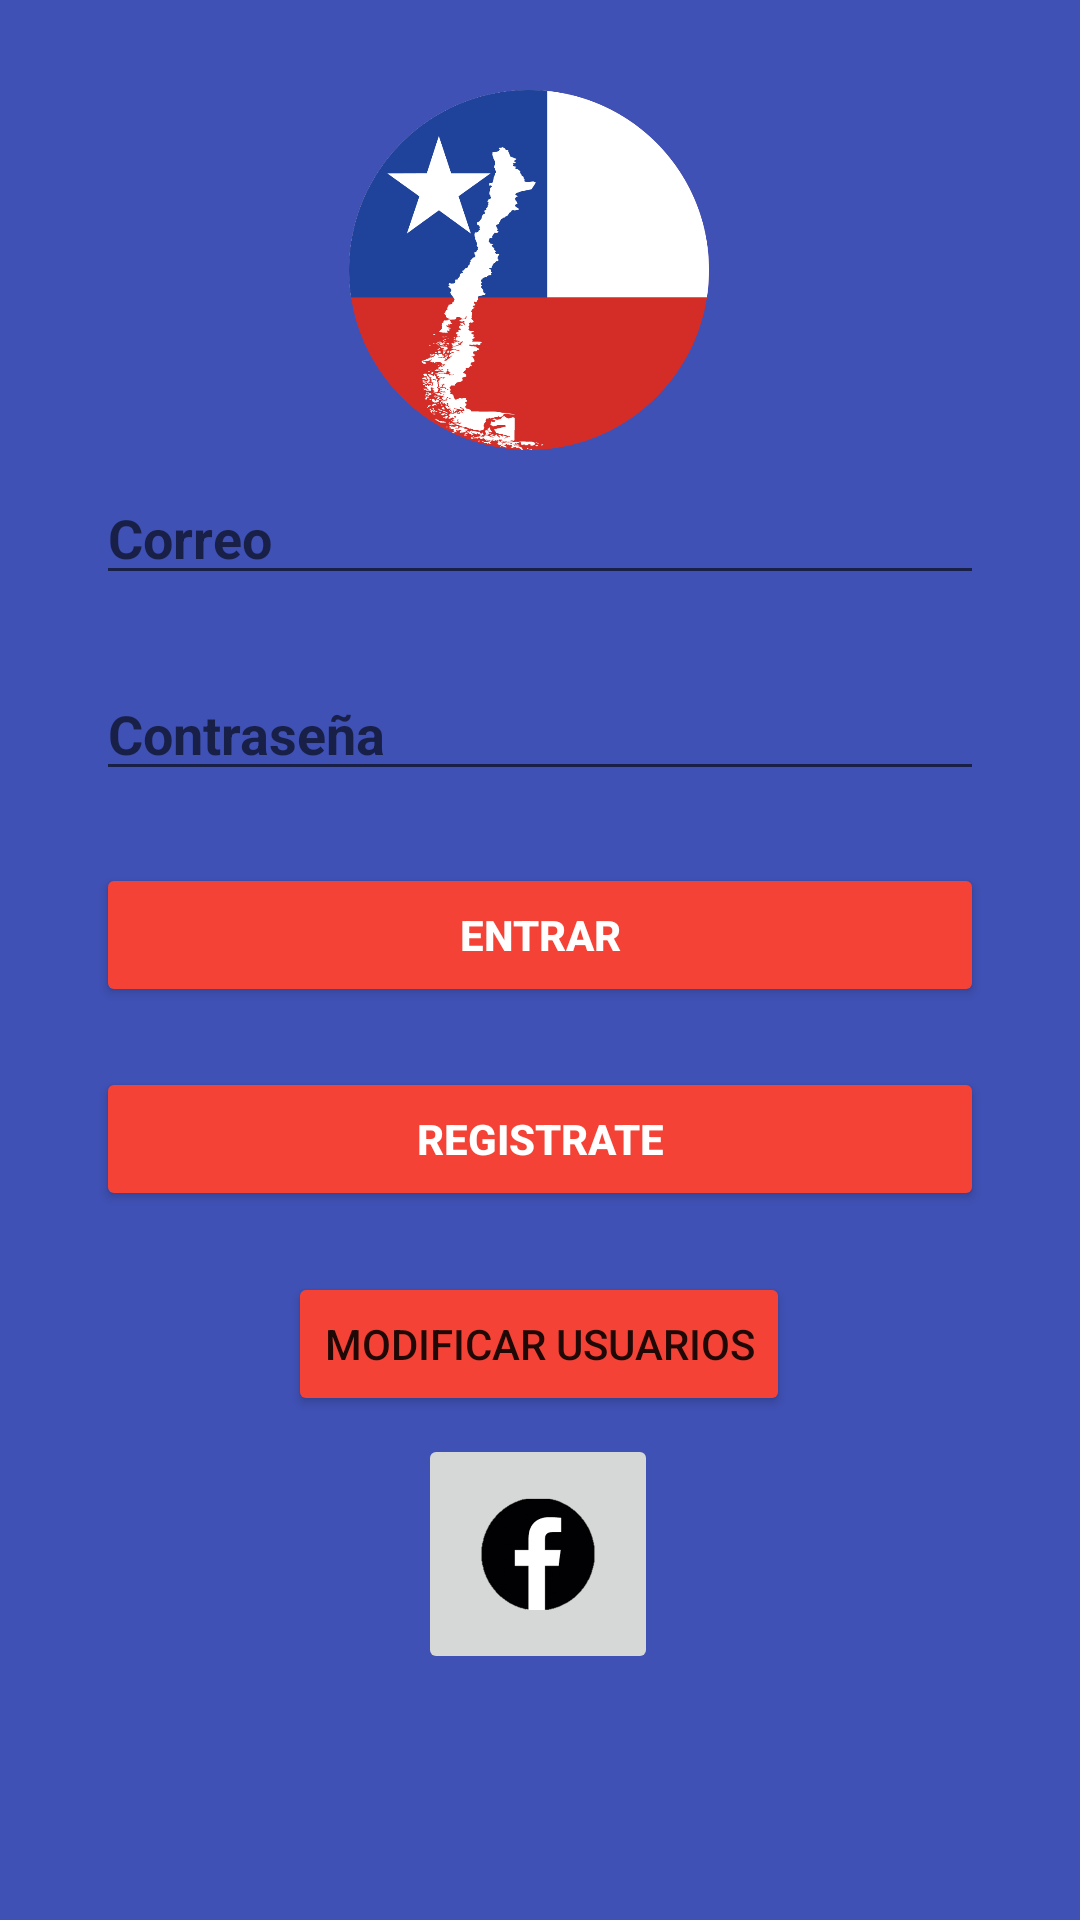

Reconstruct the res/layout file that produces this screen, plus the resources it refers to.
<!-- AndroidManifest.xml: application theme Theme.ConociendoChile -->
<!-- res/layout/activity_login.xml -->
<?xml version="1.0" encoding="utf-8"?>
<androidx.constraintlayout.widget.ConstraintLayout xmlns:android="http://schemas.android.com/apk/res/android"
    xmlns:app="http://schemas.android.com/apk/res-auto"
    xmlns:tools="http://schemas.android.com/tools"
    android:id="@+id/container"
    android:layout_width="match_parent"
    android:layout_height="match_parent"
    android:background="#3F51B5"
    tools:context=".LoginActivity">


    <ImageView
        android:id="@+id/imageView"
        android:layout_width="120dp"
        android:layout_height="120dp"
        android:layout_marginStart="8dp"
        android:layout_marginEnd="8dp"
        android:contentDescription="@string/todo"
        app:layout_constraintBottom_toBottomOf="parent"
        app:layout_constraintEnd_toEndOf="parent"
        app:layout_constraintHorizontal_bias="0.483"
        app:layout_constraintStart_toStartOf="parent"
        app:layout_constraintTop_toTopOf="parent"
        app:layout_constraintVertical_bias="0.058"
        app:srcCompat="@drawable/chiile" />

    <EditText
        android:id="@+id/username"
        android:layout_width="match_parent"
        android:layout_height="wrap_content"
        android:layout_marginStart="32dp"
        android:layout_marginEnd="32dp"
        android:ems="10"
        android:hint="@string/correo"
        android:inputType="textEmailAddress"
        android:textColor="#FFFFFF"
        android:textStyle="bold"
        app:layout_constraintBottom_toBottomOf="parent"
        app:layout_constraintEnd_toEndOf="parent"
        app:layout_constraintHorizontal_bias="0.0"
        app:layout_constraintStart_toStartOf="parent"
        app:layout_constraintTop_toTopOf="parent"
        app:layout_constraintVertical_bias="0.262"
        tools:ignore="TextContrastCheck" />

    <EditText
        android:id="@+id/password"
        android:layout_width="match_parent"
        android:layout_height="wrap_content"
        android:layout_marginStart="32dp"
        android:layout_marginTop="24dp"
        android:layout_marginEnd="32dp"
        android:ems="10"
        android:hint="@string/contrase_a"
        android:inputType="textPassword"
        android:textColor="#FFFFFF"
        android:textStyle="bold"
        app:layout_constraintBottom_toBottomOf="parent"
        app:layout_constraintEnd_toEndOf="parent"
        app:layout_constraintHorizontal_bias="1.0"
        app:layout_constraintStart_toStartOf="parent"
        app:layout_constraintTop_toBottomOf="@+id/username"
        app:layout_constraintVertical_bias="0.0" />

    <Button
        android:id="@+id/login"
        android:layout_width="match_parent"
        android:layout_height="wrap_content"
        android:layout_marginStart="32dp"
        android:layout_marginTop="24dp"
        android:layout_marginEnd="32dp"
        android:backgroundTint="#F44336"
        android:onClick="Login"
        android:text="@string/entrar"
        android:textColor="#FFFFFF"
        android:textStyle="bold"
        app:layout_constraintBottom_toBottomOf="parent"
        app:layout_constraintEnd_toEndOf="parent"
        app:layout_constraintHorizontal_bias="0.0"
        app:layout_constraintStart_toStartOf="parent"
        app:layout_constraintTop_toBottomOf="@+id/password"
        app:layout_constraintVertical_bias="0.0"
        tools:ignore="OnClick" />

    <Button
        android:id="@+id/button"
        android:layout_width="match_parent"
        android:layout_height="wrap_content"
        android:layout_marginStart="32dp"
        android:layout_marginTop="20dp"
        android:layout_marginEnd="32dp"
        android:backgroundTint="#F44336"
        android:text="@string/registrate"
        android:textColor="#FFFFFF"
        android:textStyle="bold"
        app:layout_constraintBottom_toBottomOf="parent"
        app:layout_constraintEnd_toEndOf="parent"
        app:layout_constraintHorizontal_bias="0.0"
        app:layout_constraintStart_toStartOf="parent"
        app:layout_constraintTop_toBottomOf="@+id/login"
        app:layout_constraintVertical_bias="0.0" />

    <ImageButton
        android:id="@+id/imageButton"
        android:layout_width="80dp"
        android:layout_height="80dp"
        android:layout_marginTop="44dp"
        android:scaleType="fitCenter"
        app:layout_constraintBottom_toBottomOf="parent"
        app:layout_constraintEnd_toEndOf="parent"
        app:layout_constraintHorizontal_bias="0.498"
        app:layout_constraintStart_toStartOf="parent"
        app:layout_constraintTop_toBottomOf="@+id/button"
        app:layout_constraintVertical_bias="0.27"
        app:srcCompat="@drawable/logofacebook" />

    <Button
        android:id="@+id/button20"
        android:layout_width="wrap_content"
        android:layout_height="wrap_content"
        android:backgroundTint="#F44336"
        android:onClick="Contacto"
        android:text="Modificar usuarios"
        app:layout_constraintBottom_toBottomOf="parent"
        app:layout_constraintEnd_toEndOf="parent"
        app:layout_constraintHorizontal_bias="0.498"
        app:layout_constraintStart_toStartOf="parent"
        app:layout_constraintTop_toBottomOf="@+id/button"
        app:layout_constraintVertical_bias="0.108" />


</androidx.constraintlayout.widget.ConstraintLayout>
<!-- resources referenced by this layout -->
<resources>
  <!-- drawable chiile: png bitmap (drawable, 69658 bytes) -->
  <!-- drawable logofacebook: png bitmap (drawable, 23632 bytes) -->
  <string name="contrase_a">Contraseña</string>
  <string name="correo">Correo</string>
  <string name="entrar">Entrar</string>
  <string name="registrate">Registrate</string>
  <string name="todo">TODO</string>
  <style name="Theme.ConociendoChile" parent="Theme.MaterialComponents.DayNight.DarkActionBar">
          
          <item name="colorPrimary">@color/purple_500</item>
          <item name="colorPrimaryVariant">@color/purple_700</item>
          <item name="colorOnPrimary">@color/white</item>
          
          <item name="colorSecondary">@color/teal_200</item>
          <item name="colorSecondaryVariant">@color/teal_700</item>
          <item name="colorOnSecondary">@color/black</item>
          
          <item name="android:statusBarColor" tools:targetApi="l">?attr/colorPrimaryVariant</item>
          
      </style>
  <!-- not gathered from this repository: default colours our renderer supplied (Android Studio template values) -->
  <color name="purple_500">#FF6200EE</color>
  <color name="purple_700">#FF3700B3</color>
  <color name="teal_200">#FF03DAC5</color>
  <color name="teal_700">#FF018786</color>
  <color name="black">#FF000000</color>
  <color name="white">#FFFFFFFF</color>
</resources>
